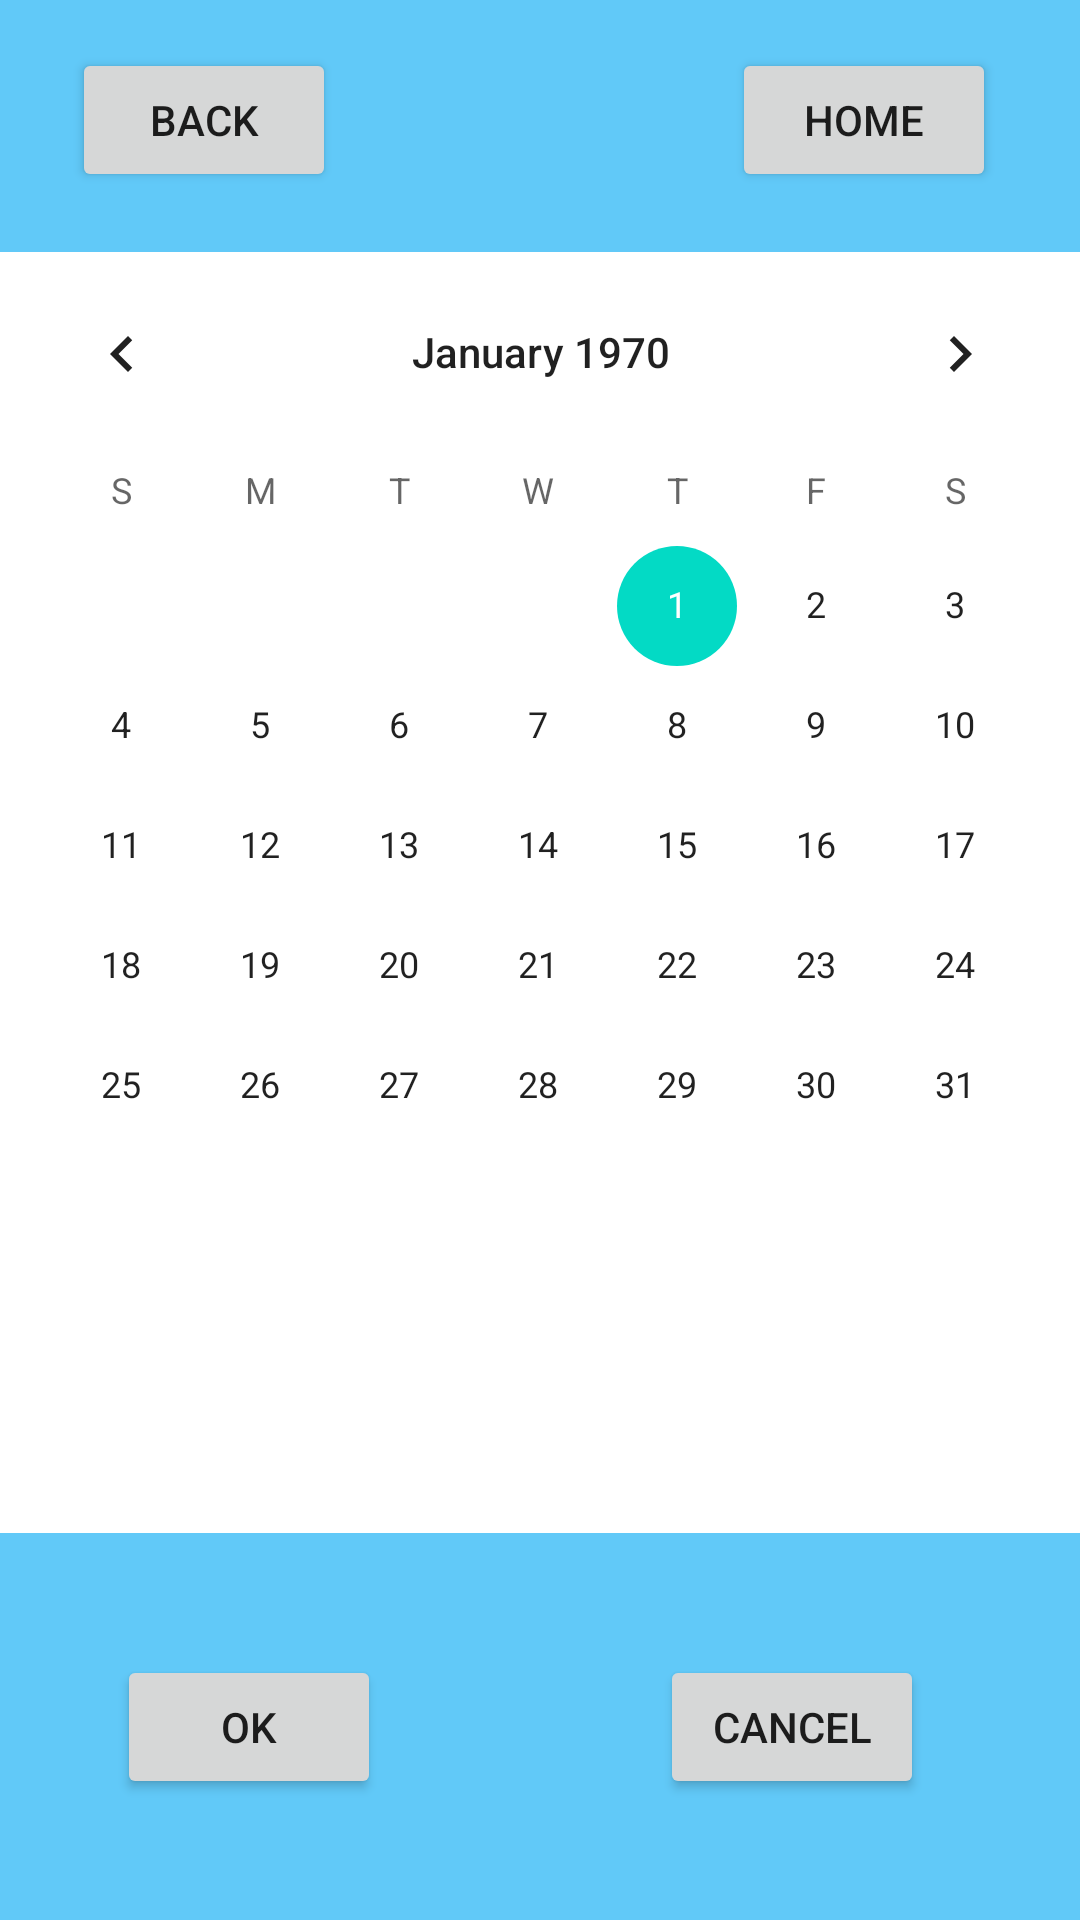

Here is an Android app screen rendered from its layout file. Give the layout XML and the strings, colors and styles it references.
<!-- AndroidManifest.xml: application theme Theme.BookingShine -->
<!-- res/layout/fragment_select_day_user.xml -->
<?xml version="1.0" encoding="utf-8"?>
<androidx.constraintlayout.widget.ConstraintLayout xmlns:android="http://schemas.android.com/apk/res/android"
    xmlns:app="http://schemas.android.com/apk/res-auto"
    xmlns:tools="http://schemas.android.com/tools"
    android:id="@+id/frameLayout5"
    android:layout_width="match_parent"
    android:layout_height="match_parent"
    android:background="#9F03A9F4"
    tools:context=".SelectDayUser">

    <CalendarView
        android:id="@+id/calendarView"
        android:layout_width="366dp"
        android:layout_height="427dp"
        android:layout_marginTop="84dp"
        android:background="#FFFFFF"
        app:layout_constraintEnd_toEndOf="parent"
        app:layout_constraintStart_toStartOf="parent"
        app:layout_constraintTop_toTopOf="parent" />

    <Button
        android:id="@+id/backstep"
        android:layout_width="wrap_content"
        android:layout_height="wrap_content"
        android:layout_marginStart="24dp"
        android:layout_marginTop="16dp"
        android:layout_marginBottom="20dp"
        android:text="@string/back"
        app:layout_constraintBottom_toTopOf="@+id/calendarView"
        app:layout_constraintStart_toStartOf="parent"
        app:layout_constraintTop_toTopOf="parent" />

    <Button
        android:id="@+id/home1"
        android:layout_width="wrap_content"
        android:layout_height="wrap_content"
        android:text="@string/home"
        app:layout_constraintBottom_toTopOf="@+id/calendarView"
        app:layout_constraintEnd_toEndOf="parent"
        app:layout_constraintHorizontal_bias="0.824"
        app:layout_constraintStart_toEndOf="@+id/backstep"
        app:layout_constraintTop_toTopOf="parent"
        app:layout_constraintVertical_bias="0.444" />

    <Button
        android:id="@+id/cancelhome"
        android:layout_width="wrap_content"
        android:layout_height="wrap_content"
        android:layout_marginEnd="52dp"
        android:text="@string/cancel"
        app:layout_constraintBottom_toBottomOf="parent"
        app:layout_constraintEnd_toEndOf="parent"
        app:layout_constraintTop_toBottomOf="@+id/calendarView" />

    <Button
        android:id="@+id/nextday"
        android:layout_width="wrap_content"
        android:layout_height="wrap_content"
        android:text="@string/ok"
        app:layout_constraintBottom_toBottomOf="parent"
        app:layout_constraintEnd_toStartOf="@+id/cancelhome"
        app:layout_constraintHorizontal_bias="0.295"
        app:layout_constraintStart_toStartOf="parent"
        app:layout_constraintTop_toBottomOf="@+id/calendarView" />
</androidx.constraintlayout.widget.ConstraintLayout>
<!-- resources referenced by this layout -->
<resources>
  <string name="back">Back</string>
  <string name="cancel">CANCEL</string>
  <string name="home">HOME</string>
  <string name="ok">OK</string>
  <style name="Theme.BookingShine" parent="Theme.MaterialComponents.DayNight.DarkActionBar">
          
          <item name="colorPrimary">@color/purple_500</item>
          <item name="colorPrimaryVariant">@color/purple_700</item>
          <item name="colorOnPrimary">@color/white</item>
          
          <item name="colorSecondary">@color/teal_200</item>
          <item name="colorSecondaryVariant">@color/teal_700</item>
          <item name="colorOnSecondary">@color/black</item>
          
          <item name="android:statusBarColor" tools:targetApi="l">?attr/colorPrimaryVariant</item>
          
      </style>
  <!-- not gathered from this repository: default colours our renderer supplied (Android Studio template values) -->
  <color name="purple_500">#FF6200EE</color>
  <color name="purple_700">#FF3700B3</color>
  <color name="teal_200">#FF03DAC5</color>
  <color name="teal_700">#FF018786</color>
  <color name="black">#FF000000</color>
  <color name="white">#FFFFFFFF</color>
</resources>
